Image classification data set "Induk anak huruf di atas" (muharismrgn/Lampung-Script-Classification on GitHub). Class labels (86): ANG, BAN, BANG, BAR, BEE, CAN, CANG, CAR, CEE, DAN, DANG, DAR, DEE, GAN, GANG, GAR, GEE, GHAN, GHANG, GHAR, GHE, GHEE, GHE with diacritic, GHI, HAN, HANG, HAR, HEE, JAN, JANG, JAR, JEE, KAN, KANG, KAR, KEE, LAN, LANG, LAR, LEE, MAN, MANG, MAR, MEE, NAN, NANG, NAR, NEE, NGAN, NGANG, NGAR, NGE, NGEE, NGE with diacritic, NGI, NYAN, NYANG, NYAR, NYE, NYEE, NYE with diacritic, NYI, PAN, PANG, PAR, PEE, RAN, RANG, RAR, REE, SAN, SANG, SAR, SEE, TAN, TANG, TAR, TEE, WAN, WANG, WAR, WEE, YAN, YANG, YAR, YEE.

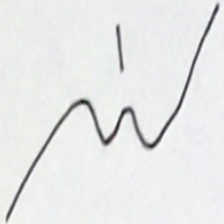
Label: NYE

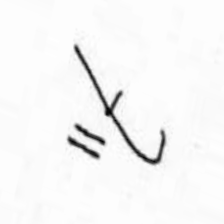
Label: KAN

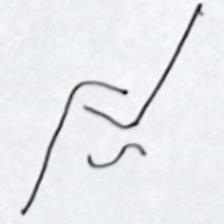
Label: RAR

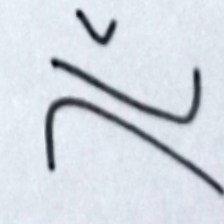
Label: GHI

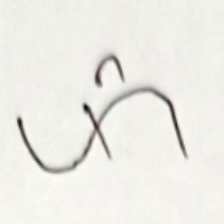
Label: CEE

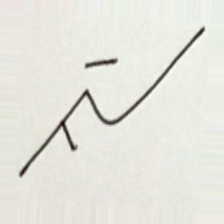
Label: ANG
